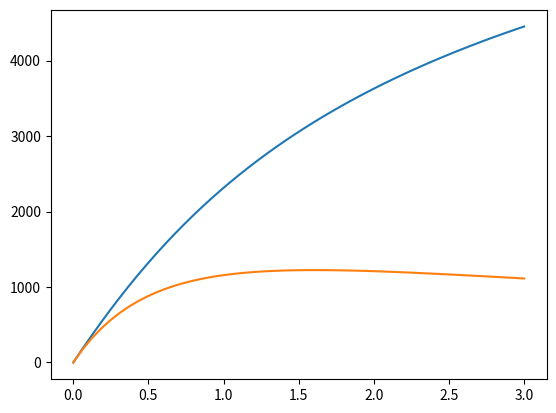

Reproduce this figure in Python.
import numpy as np
import scipy.integrate as integ

Dh = 3000. #Mpc/h - Hubble distance

class distances(object):
    def __init__(self, Omega_m, Omega_l):
        self.Om = Omega_m
        self.Ol = Omega_l

    def Ez(self, z):
        return np.sqrt(self.Om*(1+z)**3 + self.Ol)

    def invEz(self, z):
        return 1./self.Ez(z)

    def comoving(self, z):
        z = np.atleast_1d(z)
        return Dh * np.array([integ.quad(self.invEz, 0, zi)[0] for zi in z])

    def angular_dd(self, z):
        return self.comoving(z)/(1+z)

if __name__ == "__main__":
    z = np.linspace(0,3)

    dist = distances(0.3, 0.7)

    import matplotlib.pyplot as plt

    com = dist.comoving(z)
    add = dist.angular_dd(z)
    plt.plot(z, com)
    plt.plot(z, add)
    plt.show()
